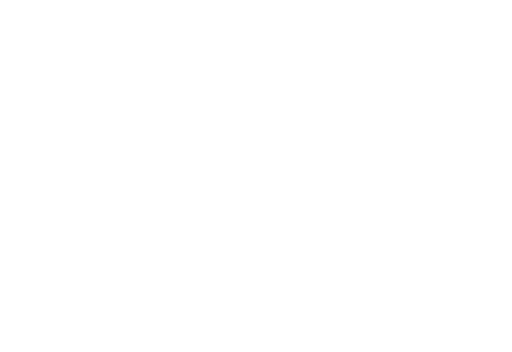
t = 0.00 s
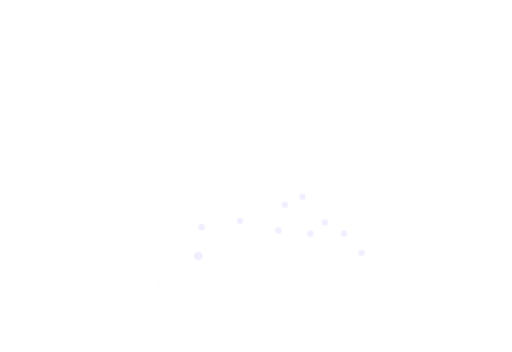
t = 1.19 s
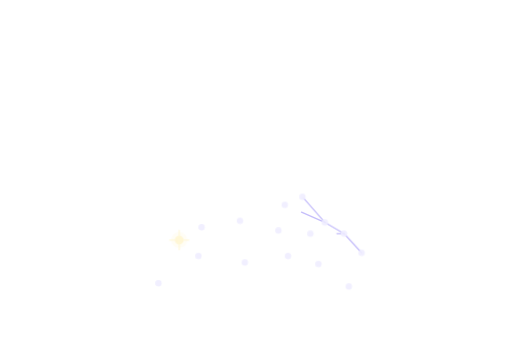
t = 2.32 s
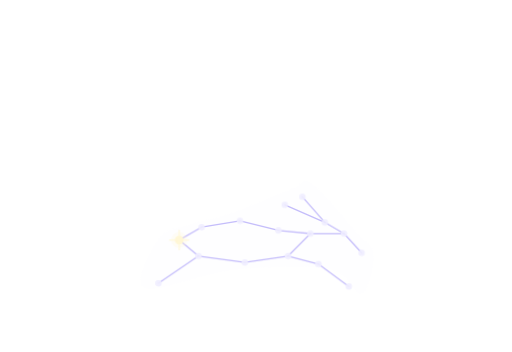
t = 3.10 s
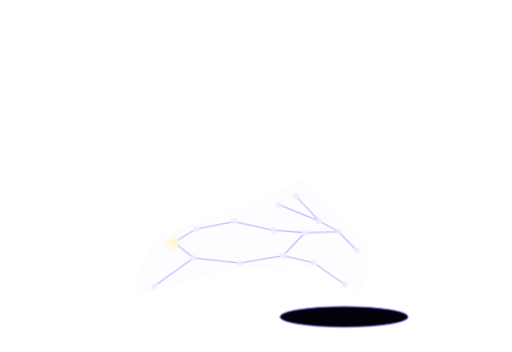
t = 4.27 s
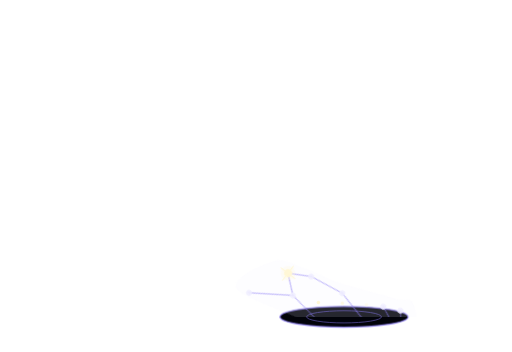
t = 5.81 s

The animated SVG that drew these frames (rendered in a browser with its animation timeline set to each time). Animation: 39 CSS @keyframes rules; one cycle of 7.00 s, repeats indefinitely.

<svg xmlns="http://www.w3.org/2000/svg" viewBox="0 0 640 440" fill="none" aria-label="Constellation hare dives down a rabbit hole (7s loop)">
  <style>@keyframes st0{0%,1.0%{opacity:0;transform:scale(.2)}3.0%{opacity:1;transform:scale(1.35)}4.5%{opacity:.9;transform:scale(1)}90%{opacity:.9}96%,100%{opacity:0}}.rh-s0{animation:st0 7s linear infinite both;transform-box:fill-box;transform-origin:center}@keyframes st1{0%,2.5%{opacity:0;transform:scale(.2)}4.5%{opacity:1;transform:scale(1.35)}6.0%{opacity:.9;transform:scale(1)}90%{opacity:.9}96%,100%{opacity:0}}.rh-s1{animation:st1 7s linear infinite both;transform-box:fill-box;transform-origin:center}@keyframes st2{0%,4.1%{opacity:0;transform:scale(.2)}6.1%{opacity:1;transform:scale(1.35)}7.6%{opacity:.9;transform:scale(1)}90%{opacity:.9}96%,100%{opacity:0}}.rh-s2{animation:st2 7s linear infinite both;transform-box:fill-box;transform-origin:center}@keyframes st3{0%,5.7%{opacity:0;transform:scale(.2)}7.7%{opacity:1;transform:scale(1.35)}9.2%{opacity:.9;transform:scale(1)}90%{opacity:.9}96%,100%{opacity:0}}.rh-s3{animation:st3 7s linear infinite both;transform-box:fill-box;transform-origin:center}@keyframes st4{0%,7.2%{opacity:0;transform:scale(.2)}9.2%{opacity:1;transform:scale(1.35)}10.7%{opacity:.9;transform:scale(1)}90%{opacity:.9}96%,100%{opacity:0}}.rh-s4{animation:st4 7s linear infinite both;transform-box:fill-box;transform-origin:center}@keyframes st5{0%,8.8%{opacity:0;transform:scale(.2)}10.8%{opacity:1;transform:scale(1.35)}12.2%{opacity:.9;transform:scale(1)}90%{opacity:.9}96%,100%{opacity:0}}.rh-s5{animation:st5 7s linear infinite both;transform-box:fill-box;transform-origin:center}@keyframes st6{0%,10.3%{opacity:0;transform:scale(.2)}12.3%{opacity:1;transform:scale(1.35)}13.8%{opacity:.9;transform:scale(1)}90%{opacity:.9}96%,100%{opacity:0}}.rh-s6{animation:st6 7s linear infinite both;transform-box:fill-box;transform-origin:center}@keyframes st7{0%,11.8%{opacity:0;transform:scale(.2)}13.8%{opacity:1;transform:scale(1.35)}15.3%{opacity:.9;transform:scale(1)}90%{opacity:.9}96%,100%{opacity:0}}.rh-s7{animation:st7 7s linear infinite both;transform-box:fill-box;transform-origin:center}@keyframes st8{0%,13.4%{opacity:0;transform:scale(.2)}15.4%{opacity:1;transform:scale(1.35)}16.9%{opacity:.9;transform:scale(1)}90%{opacity:.9}96%,100%{opacity:0}}.rh-s8{animation:st8 7s linear infinite both;transform-box:fill-box;transform-origin:center}@keyframes st10{0%,15.0%{opacity:0;transform:scale(.2)}17.0%{opacity:1;transform:scale(1.35)}18.5%{opacity:.9;transform:scale(1)}90%{opacity:.9}96%,100%{opacity:0}}.rh-s10{animation:st10 7s linear infinite both;transform-box:fill-box;transform-origin:center}@keyframes st11{0%,16.5%{opacity:0;transform:scale(.2)}18.5%{opacity:1;transform:scale(1.35)}20.0%{opacity:.9;transform:scale(1)}90%{opacity:.9}96%,100%{opacity:0}}.rh-s11{animation:st11 7s linear infinite both;transform-box:fill-box;transform-origin:center}@keyframes st12{0%,18.1%{opacity:0;transform:scale(.2)}20.1%{opacity:1;transform:scale(1.35)}21.6%{opacity:.9;transform:scale(1)}90%{opacity:.9}96%,100%{opacity:0}}.rh-s12{animation:st12 7s linear infinite both;transform-box:fill-box;transform-origin:center}@keyframes st13{0%,19.6%{opacity:0;transform:scale(.2)}21.6%{opacity:1;transform:scale(1.35)}23.1%{opacity:.9;transform:scale(1)}90%{opacity:.9}96%,100%{opacity:0}}.rh-s13{animation:st13 7s linear infinite both;transform-box:fill-box;transform-origin:center}@keyframes st14{0%,21.2%{opacity:0;transform:scale(.2)}23.2%{opacity:1;transform:scale(1.35)}24.7%{opacity:.9;transform:scale(1)}90%{opacity:.9}96%,100%{opacity:0}}.rh-s14{animation:st14 7s linear infinite both;transform-box:fill-box;transform-origin:center}@keyframes st15{0%,22.7%{opacity:0;transform:scale(.2)}24.7%{opacity:1;transform:scale(1.35)}26.2%{opacity:.9;transform:scale(1)}90%{opacity:.9}96%,100%{opacity:0}}.rh-s15{animation:st15 7s linear infinite both;transform-box:fill-box;transform-origin:center}@keyframes al{0%,28%{opacity:0;transform:scale(.2)}30.5%{opacity:1;transform:scale(1.6)}33%{opacity:1;transform:scale(1)}90%{opacity:1}96%,100%{opacity:0}}.rh-alpha{animation:al 7s linear infinite both;transform-box:fill-box;transform-origin:center}@keyframes ed0{0%,30.0%{stroke-dashoffset:33;opacity:0}30.3%{opacity:.5}31.9%{stroke-dashoffset:0;opacity:.5}90%{opacity:.5}96%,100%{opacity:0;stroke-dashoffset:0}}.rh-e0{stroke-dasharray:33;animation:ed0 7s linear infinite both}@keyframes ed1{0%,30.7%{stroke-dashoffset:28;opacity:0}31.0%{opacity:.5}32.6%{stroke-dashoffset:0;opacity:.5}90%{opacity:.5}96%,100%{opacity:0;stroke-dashoffset:0}}.rh-e1{stroke-dasharray:28;animation:ed1 7s linear infinite both}@keyframes ed2{0%,31.4%{stroke-dashoffset:43;opacity:0}31.7%{opacity:.5}33.3%{stroke-dashoffset:0;opacity:.5}90%{opacity:.5}96%,100%{opacity:0;stroke-dashoffset:0}}.rh-e2{stroke-dasharray:43;animation:ed2 7s linear infinite both}@keyframes ed3{0%,32.1%{stroke-dashoffset:55;opacity:0}32.4%{opacity:.5}34.0%{stroke-dashoffset:0;opacity:.5}90%{opacity:.5}96%,100%{opacity:0;stroke-dashoffset:0}}.rh-e3{stroke-dasharray:55;animation:ed3 7s linear infinite both}@keyframes ed4{0%,32.8%{stroke-dashoffset:42;opacity:0}33.1%{opacity:.5}34.7%{stroke-dashoffset:0;opacity:.5}90%{opacity:.5}96%,100%{opacity:0;stroke-dashoffset:0}}.rh-e4{stroke-dasharray:42;animation:ed4 7s linear infinite both}@keyframes ed5{0%,33.5%{stroke-dashoffset:41;opacity:0}33.8%{opacity:.5}35.4%{stroke-dashoffset:0;opacity:.5}90%{opacity:.5}96%,100%{opacity:0;stroke-dashoffset:0}}.rh-e5{stroke-dasharray:41;animation:ed5 7s linear infinite both}@keyframes ed6{0%,34.2%{stroke-dashoffset:50;opacity:0}34.5%{opacity:.5}36.1%{stroke-dashoffset:0;opacity:.5}90%{opacity:.5}96%,100%{opacity:0;stroke-dashoffset:0}}.rh-e6{stroke-dasharray:50;animation:ed6 7s linear infinite both}@keyframes ed7{0%,34.9%{stroke-dashoffset:49;opacity:0}35.2%{opacity:.5}36.8%{stroke-dashoffset:0;opacity:.5}90%{opacity:.5}96%,100%{opacity:0;stroke-dashoffset:0}}.rh-e7{stroke-dasharray:49;animation:ed7 7s linear infinite both}@keyframes ed8{0%,35.6%{stroke-dashoffset:33;opacity:0}35.9%{opacity:.5}37.5%{stroke-dashoffset:0;opacity:.5}90%{opacity:.5}96%,100%{opacity:0;stroke-dashoffset:0}}.rh-e8{stroke-dasharray:33;animation:ed8 7s linear infinite both}@keyframes ed9{0%,36.3%{stroke-dashoffset:32;opacity:0}36.6%{opacity:.5}38.2%{stroke-dashoffset:0;opacity:.5}90%{opacity:.5}96%,100%{opacity:0;stroke-dashoffset:0}}.rh-e9{stroke-dasharray:32;animation:ed9 7s linear infinite both}@keyframes ed10{0%,37.0%{stroke-dashoffset:61;opacity:0}37.3%{opacity:.5}38.9%{stroke-dashoffset:0;opacity:.5}90%{opacity:.5}96%,100%{opacity:0;stroke-dashoffset:0}}.rh-e10{stroke-dasharray:61;animation:ed10 7s linear infinite both}@keyframes ed11{0%,37.7%{stroke-dashoffset:59;opacity:0}38.0%{opacity:.5}39.6%{stroke-dashoffset:0;opacity:.5}90%{opacity:.5}96%,100%{opacity:0;stroke-dashoffset:0}}.rh-e11{stroke-dasharray:59;animation:ed11 7s linear infinite both}@keyframes ed12{0%,38.4%{stroke-dashoffset:55;opacity:0}38.7%{opacity:.5}40.3%{stroke-dashoffset:0;opacity:.5}90%{opacity:.5}96%,100%{opacity:0;stroke-dashoffset:0}}.rh-e12{stroke-dasharray:55;animation:ed12 7s linear infinite both}@keyframes ed13{0%,39.1%{stroke-dashoffset:40;opacity:0}39.4%{opacity:.5}41.0%{stroke-dashoffset:0;opacity:.5}90%{opacity:.5}96%,100%{opacity:0;stroke-dashoffset:0}}.rh-e13{stroke-dasharray:40;animation:ed13 7s linear infinite both}@keyframes ed14{0%,39.8%{stroke-dashoffset:40;opacity:0}40.1%{opacity:.5}41.7%{stroke-dashoffset:0;opacity:.5}90%{opacity:.5}96%,100%{opacity:0;stroke-dashoffset:0}}.rh-e14{stroke-dasharray:40;animation:ed14 7s linear infinite both}@keyframes ed15{0%,40.5%{stroke-dashoffset:48;opacity:0}40.8%{opacity:.5}42.4%{stroke-dashoffset:0;opacity:.5}90%{opacity:.5}96%,100%{opacity:0;stroke-dashoffset:0}}.rh-e15{stroke-dasharray:48;animation:ed15 7s linear infinite both}@keyframes sh{0%,40%{opacity:0}50%{opacity:.15}90%{opacity:.15}96%,100%{opacity:0}}.rh-shadow{animation:sh 7s linear infinite both}@keyframes ho{0%,50%{transform:scaleX(0);opacity:0}56%{transform:scaleX(1);opacity:1}92%{transform:scaleX(1);opacity:1}98%,100%{transform:scaleX(0);opacity:0}}.rh-hole{animation:ho 7s linear infinite both;transform-origin:430px 396px}@keyframes ju{0%,58%{transform:translate(0,0) rotate(0)}62%{transform:translate(-8px,0) rotate(-2deg)}70%{transform:translate(42px,-52px) rotate(8deg)}84%,100%{transform:translate(96px,112px) rotate(40deg) scale(.9)}}.rh-jump{animation:ju 7s linear infinite both;transform-origin:340px 320px}@keyframes ri{0%,80%{transform:scale(.3);opacity:0}83%{opacity:.55}90%,100%{transform:scale(1.9);opacity:0}}.rh-ripple{animation:ri 7s linear infinite both;transform-origin:430px 396px}@keyframes sp0{0%,80%{opacity:0;transform:translateY(0)}83%{opacity:1}89%,100%{opacity:0;transform:translateY(-18px)}}.rh-k0{animation:sp0 7s linear infinite both}@keyframes sp1{0%,81%{opacity:0;transform:translateY(0)}84%{opacity:1}90%,100%{opacity:0;transform:translateY(-23px)}}.rh-k1{animation:sp1 7s linear infinite both}@keyframes sp2{0%,82%{opacity:0;transform:translateY(0)}85%{opacity:1}91%,100%{opacity:0;transform:translateY(-28px)}}.rh-k2{animation:sp2 7s linear infinite both}@media (prefers-reduced-motion: reduce){svg *{animation:none!important}.rh-star,.rh-alpha{opacity:.9!important;transform:none!important}.rh-edge{opacity:.5!important;stroke-dasharray:none!important;stroke-dashoffset:0!important}.rh-shadow{opacity:.15!important}.rh-hole,.rh-ripple,.rh-spark{opacity:0!important;display:none}.rh-jump{transform:none!important}}</style>
  <g class="rh-hole"><ellipse cx="430" cy="396" rx="80" ry="13" fill="#02030a" stroke="#8B7CF6" stroke-width="1.5" stroke-opacity="0.8"/></g>
  <clipPath id="g"><rect x="0" y="0" width="640" height="396"/></clipPath>
  <g clip-path="url(#g)"><g class="rh-jump">
  <path class="rh-shadow" d="M 467 318 C 466 305 458 305 445 290 C 432 275 403 238 389 229 C 375 221 380 231 363 237 C 346 243 309 260 288 267 C 267 275 252 275 237 281 C 222 286 207 286 198 299 C 189 312 165 354 181 360 C 197 366 255 341 294 337 C 332 333 385 331 412 336 C 438 341 442 370 452 367 C 461 364 468 330 467 318 Z" fill="#F0EEFF" opacity="0.13"/>
  <line class="rh-edge rh-e0" x1="452" y1="316" x2="430" y2="292" stroke="#8B7CF6" stroke-width="1.6" stroke-linecap="round" opacity="0.5"/>
  <line class="rh-edge rh-e1" x1="430" y1="292" x2="406" y2="278" stroke="#8B7CF6" stroke-width="1.6" stroke-linecap="round" opacity="0.5"/>
  <line class="rh-edge rh-e2" x1="406" y1="278" x2="378" y2="246" stroke="#8B7CF6" stroke-width="1.6" stroke-linecap="round" opacity="0.5"/>
  <line class="rh-edge rh-e3" x1="406" y1="278" x2="356" y2="256" stroke="#8B7CF6" stroke-width="1.6" stroke-linecap="round" opacity="0.5"/>
  <line class="rh-edge rh-e4" x1="430" y1="292" x2="388" y2="292" stroke="#8B7CF6" stroke-width="1.6" stroke-linecap="round" opacity="0.5"/>
  <line class="rh-edge rh-e5" x1="388" y1="292" x2="348" y2="288" stroke="#8B7CF6" stroke-width="1.6" stroke-linecap="round" opacity="0.5"/>
  <line class="rh-edge rh-e6" x1="348" y1="288" x2="300" y2="276" stroke="#8B7CF6" stroke-width="1.6" stroke-linecap="round" opacity="0.5"/>
  <line class="rh-edge rh-e7" x1="300" y1="276" x2="252" y2="284" stroke="#8B7CF6" stroke-width="1.6" stroke-linecap="round" opacity="0.5"/>
  <line class="rh-edge rh-e8" x1="252" y1="284" x2="224" y2="300" stroke="#8B7CF6" stroke-width="1.6" stroke-linecap="round" opacity="0.5"/>
  <line class="rh-edge rh-e9" x1="224" y1="300" x2="248" y2="320" stroke="#8B7CF6" stroke-width="1.6" stroke-linecap="round" opacity="0.5"/>
  <line class="rh-edge rh-e10" x1="248" y1="320" x2="198" y2="354" stroke="#8B7CF6" stroke-width="1.6" stroke-linecap="round" opacity="0.5"/>
  <line class="rh-edge rh-e11" x1="248" y1="320" x2="306" y2="328" stroke="#8B7CF6" stroke-width="1.6" stroke-linecap="round" opacity="0.5"/>
  <line class="rh-edge rh-e12" x1="306" y1="328" x2="360" y2="320" stroke="#8B7CF6" stroke-width="1.6" stroke-linecap="round" opacity="0.5"/>
  <line class="rh-edge rh-e13" x1="360" y1="320" x2="388" y2="292" stroke="#8B7CF6" stroke-width="1.6" stroke-linecap="round" opacity="0.5"/>
  <line class="rh-edge rh-e14" x1="360" y1="320" x2="398" y2="330" stroke="#8B7CF6" stroke-width="1.6" stroke-linecap="round" opacity="0.5"/>
  <line class="rh-edge rh-e15" x1="398" y1="330" x2="436" y2="358" stroke="#8B7CF6" stroke-width="1.6" stroke-linecap="round" opacity="0.5"/>
  <circle class="rh-star rh-s0" cx="452" cy="316" r="4" fill="#F0EEFF"/>
  <circle class="rh-star rh-s1" cx="430" cy="292" r="4" fill="#F0EEFF"/>
  <circle class="rh-star rh-s2" cx="406" cy="278" r="4" fill="#F0EEFF"/>
  <circle class="rh-star rh-s3" cx="378" cy="246" r="4" fill="#F0EEFF"/>
  <circle class="rh-star rh-s4" cx="356" cy="256" r="4" fill="#F0EEFF"/>
  <circle class="rh-star rh-s5" cx="388" cy="292" r="4" fill="#F0EEFF"/>
  <circle class="rh-star rh-s6" cx="348" cy="288" r="4" fill="#F0EEFF"/>
  <circle class="rh-star rh-s7" cx="300" cy="276" r="4" fill="#F0EEFF"/>
  <circle class="rh-star rh-s8" cx="252" cy="284" r="4" fill="#F0EEFF"/>
  <circle class="rh-star rh-s10" cx="248" cy="320" r="4" fill="#F0EEFF"/>
  <circle class="rh-star rh-s11" cx="198" cy="354" r="4" fill="#F0EEFF"/>
  <circle class="rh-star rh-s12" cx="306" cy="328" r="4" fill="#F0EEFF"/>
  <circle class="rh-star rh-s13" cx="360" cy="320" r="4" fill="#F0EEFF"/>
  <circle class="rh-star rh-s14" cx="398" cy="330" r="4" fill="#F0EEFF"/>
  <circle class="rh-star rh-s15" cx="436" cy="358" r="4" fill="#F0EEFF"/>
  <g class="rh-alpha"><circle cx="224" cy="300" r="10" fill="#FFF7D6" opacity="0.25"/><circle cx="224" cy="300" r="5.5" fill="#FFF7D6"/><path d="M 212 300 H 236 M 224 288 V 312" stroke="#FFF7D6" stroke-width="1.6" stroke-linecap="round" opacity="0.85"/></g>
  </g></g>
  <ellipse class="rh-ripple" cx="430" cy="396" rx="60.0" ry="9.75" fill="none" stroke="#8B7CF6" stroke-width="1.5"/>
  <circle class="rh-spark rh-k0" cx="398" cy="384" r="2.2" fill="#FFF7D6"/><circle class="rh-spark rh-k1" cx="428" cy="384" r="2.2" fill="#FFF7D6"/><circle class="rh-spark rh-k2" cx="458" cy="384" r="2.2" fill="#FFF7D6"/>
</svg>
